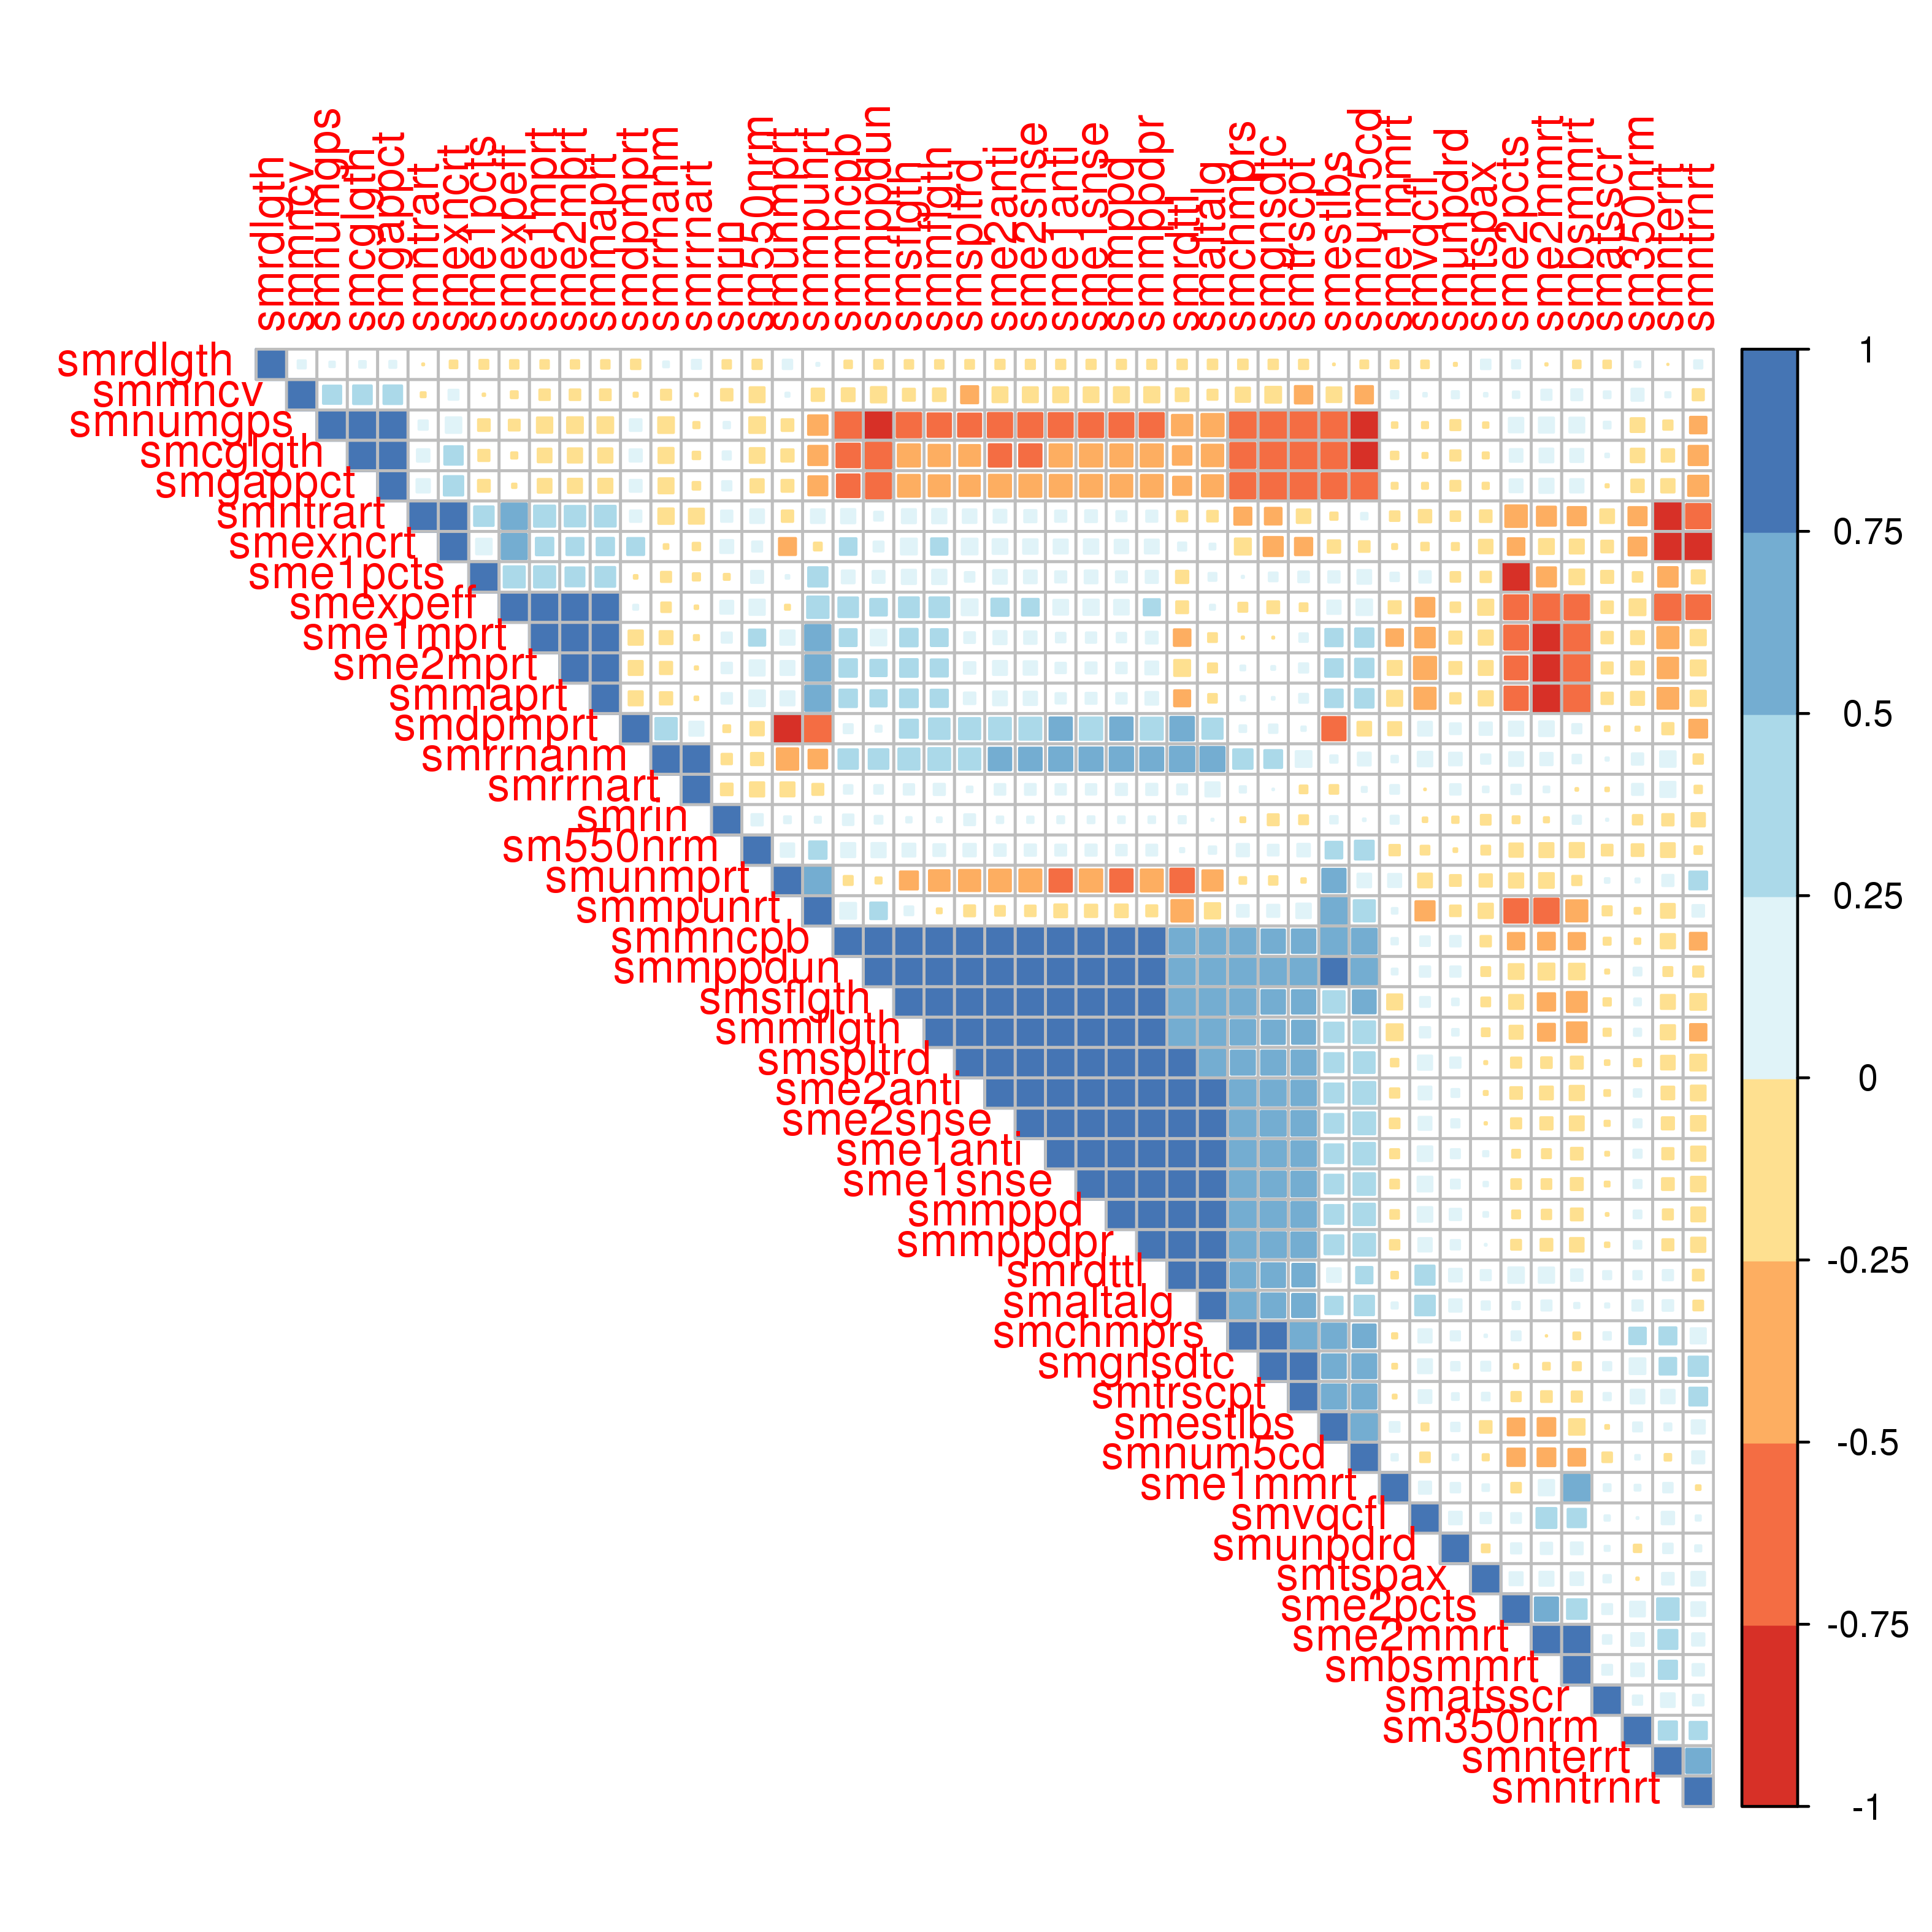

Values plotted in this chart, from the file beside it:
, smatsscr, smrin, smtspax, sme2mprt, smchmprs, smntrart, smnumgps, smmaprt, smexncrt, sm550nrm, smgnsdtc, smunmprt, sm350nrm, smrdlgth, smmncpb, sme1mmrt, smsflgth, smestlbs, smmppd, smnterrt, smrrnanm, smrdttl, smvqcfl
smatsscr, 1, 0.002043, 0.04617, -0.1132, 0.04702, -0.1798, 0.03873, -0.12, -0.129, -0.1055, 0.05892, 0.01553, 0.07839, -0.0479, -0.04107, 0.03875, -0.04559, -0.009178, -0.003946, 0.1796, 0.00623, 0.05739, 0.02212
smrin, 0.002043, 1, -0.08664, 0.1004, -0.01748, 0.1181, 0.03352, 0.1022, 0.1598, 0.1195, -0.1116, 0.03909, -0.08006, -0.06293, 0.1016, 0.0561, 0.02248, 0.04753, 0.03662, -0.1197, -0.0993, 0.04396, -0.01507
smtspax, 0.04617, -0.08664, 1, -0.1856, 0.003109, -0.1265, -0.02251, -0.1934, -0.1736, -0.06898, 0.0724, -0.1438, -0.00273, 0.08149, -0.09878, 0.03601, -0.06912, -0.1263, 0.0165, 0.127, 0.07763, 0.09324, 0.09793
sme2mprt, -0.1132, 0.1004, -0.1856, 1, 0.01703, 0.4179, -0.2403, 0.9909, 0.2858, 0.2208, 0.009964, 0.188, -0.1589, -0.06165, 0.3009, -0.1861, 0.3062, 0.3021, 0.1019, -0.4176, -0.14, -0.2477, -0.4927
smchmprs, 0.04702, -0.01748, 0.003109, 0.01703, 1, -0.2856, -0.6687, 0.0135, -0.2495, 0.1419, 0.7604, -0.03676, 0.2661, -0.08304, 0.6405, -0.02021, 0.645, 0.6081, 0.6751, 0.2855, 0.3742, 0.6157, 0.1674
smntrart, -0.1798, 0.1181, -0.1265, 0.4179, -0.2856, 1, 0.07781, 0.4312, 0.7518, 0.1798, -0.2721, -0.121, -0.3243, -0.001361, 0.1936, -0.08228, 0.19, -0.04491, 0.09373, -0.9999, -0.2303, -0.0959, -0.145
smnumgps, 0.03873, 0.03352, -0.02251, -0.2403, -0.6687, 0.07781, 1, -0.2404, 0.2352, -0.2407, -0.7398, -0.1289, -0.1826, 0.02334, -0.6956, -0.02361, -0.6032, -0.7252, -0.5824, -0.07719, -0.2411, -0.4142, -0.03008
smmaprt, -0.12, 0.1022, -0.1934, 0.9909, 0.0135, 0.4312, -0.2404, 1, 0.2963, 0.2385, 0.003995, 0.1901, -0.1644, -0.06359, 0.3004, -0.2195, 0.3098, 0.3029, 0.1001, -0.4309, -0.1434, -0.2509, -0.4479
smexncrt, -0.129, 0.1598, -0.1736, 0.2858, -0.2495, 0.7518, 0.2352, 0.2963, 1, 0.09305, -0.3616, -0.284, -0.314, -0.05037, 0.2691, -0.0185, 0.2462, -0.144, 0.1726, -0.7509, -0.01595, 0.05774, -0.04777
sm550nrm, -0.1055, 0.1195, -0.06898, 0.2208, 0.1419, 0.1798, -0.2407, 0.2385, 0.09305, 1, 0.1061, 0.1709, -0.1291, -0.07643, 0.1917, -0.09899, 0.1579, 0.2726, 0.1018, -0.1823, -0.1414, 0.01203, -0.06782
smgnsdtc, 0.05892, -0.1116, 0.0724, 0.009964, 0.7604, -0.2721, -0.7398, 0.003995, -0.3616, 0.1061, 1, -0.06284, 0.2413, -0.07954, 0.5523, -0.01685, 0.5607, 0.5688, 0.6474, 0.2711, 0.3141, 0.5654, 0.1869
smunmprt, 0.01553, 0.03909, -0.1438, 0.188, -0.03676, -0.121, -0.1289, 0.1901, -0.284, 0.1709, -0.06284, 1, 0.01168, 0.07954, -0.07217, 0.1616, -0.3201, 0.5461, -0.5036, 0.1168, -0.4593, -0.5598, -0.1838
sm350nrm, 0.07839, -0.08006, -0.00273, -0.1589, 0.2661, -0.3243, -0.1826, -0.1644, -0.314, -0.1291, 0.2413, 0.01168, 1, 0.02703, -0.02352, 0.0268, 0.03944, 0.07141, 0.05301, 0.3261, 0.1201, 0.06076, 0.001207
smrdlgth, -0.0479, -0.06293, 0.08149, -0.06165, -0.08304, -0.001361, 0.02334, -0.06359, -0.05037, -0.07643, -0.07954, 0.07954, 0.02703, 1, -0.04881, -0.05348, -0.0636, -0.0009724, -0.07604, -0.0001945, 0.02703, -0.08149, -0.04959
smmncpb, -0.04107, 0.1016, -0.09878, 0.3009, 0.6405, 0.1936, -0.6956, 0.3004, 0.2691, 0.1917, 0.5523, -0.07217, -0.02352, -0.04881, 1, 0.0337, 0.8635, 0.706, 0.8183, -0.1945, 0.3745, 0.6301, 0.08337
sme1mmrt, 0.03875, 0.0561, 0.03601, -0.1861, -0.02021, -0.08228, -0.02361, -0.2195, -0.0185, -0.09899, -0.01685, 0.1616, 0.0268, -0.05348, 0.0337, 1, -0.2184, 0.08744, -0.06643, 0.081, 0.03479, -0.03592, 0.1386
smsflgth, -0.04559, 0.02248, -0.06912, 0.3062, 0.645, 0.19, -0.6032, 0.3098, 0.2462, 0.1579, 0.5607, -0.3201, 0.03944, -0.0636, 0.8635, -0.2184, 1, 0.4601, 0.8997, -0.1887, 0.4441, 0.6896, 0.08895
smestlbs, -0.009178, 0.04753, -0.1263, 0.3021, 0.6081, -0.04491, -0.7252, 0.3029, -0.144, 0.2726, 0.5688, 0.5461, 0.07141, -0.0009724, 0.706, 0.08744, 0.4601, 1, 0.3479, 0.04156, 0.04577, 0.1786, -0.04103
smmppd, -0.003946, 0.03662, 0.0165, 0.1019, 0.6751, 0.09373, -0.5824, 0.1001, 0.1726, 0.1018, 0.6474, -0.5036, 0.05301, -0.07604, 0.8183, -0.06643, 0.8997, 0.3479, 1, -0.09253, 0.5517, 0.8697, 0.2071
smnterrt, 0.1796, -0.1197, 0.127, -0.4176, 0.2855, -0.9999, -0.07719, -0.4309, -0.7509, -0.1823, 0.2711, 0.1168, 0.3261, -0.0001945, -0.1945, 0.081, -0.1887, 0.04156, -0.09253, 1, 0.2329, 0.09687, 0.1456
smrrnanm, 0.00623, -0.0993, 0.07763, -0.14, 0.3742, -0.2303, -0.2411, -0.1434, -0.01595, -0.1414, 0.3141, -0.4593, 0.1201, 0.02703, 0.3745, 0.03479, 0.4441, 0.04577, 0.5517, 0.2329, 1, 0.599, 0.2042
smrdttl, 0.05739, 0.04396, 0.09324, -0.2477, 0.6157, -0.0959, -0.4142, -0.2509, 0.05774, 0.01203, 0.5654, -0.5598, 0.06076, -0.08149, 0.6301, -0.03592, 0.6896, 0.1786, 0.8697, 0.09687, 0.599, 1, 0.3637
smvqcfl, 0.02212, -0.01507, 0.09793, -0.4927, 0.1674, -0.145, -0.03008, -0.4479, -0.04777, -0.06782, 0.1869, -0.1838, 0.001207, -0.04959, 0.08337, 0.1386, 0.08895, -0.04103, 0.2071, 0.1456, 0.2042, 0.3637, 1
smmncv, 0.03861, -0.1213, 0.007936, -0.1036, -0.1951, -0.01853, 0.3265, -0.1063, 0.09091, -0.2176, -0.243, 0.01162, 0.1378, 0.05815, -0.1571, 0.04521, -0.1355, -0.2077, -0.2202, 0.0203, -0.09242, -0.1558, 0.008008
smtrscpt, 0.04452, -0.07125, 0.05056, 0.07632, 0.7018, -0.1762, -0.7318, 0.07096, -0.2917, 0.1495, 0.975, -0.01406, 0.1806, -0.07643, 0.5568, -0.009826, 0.5475, 0.5925, 0.6217, 0.1746, 0.2422, 0.5114, 0.1552
smmppdpr, -0.01387, 0.03637, 0.001175, 0.1561, 0.665, 0.1152, -0.5863, 0.1524, 0.1856, 0.1087, 0.6368, -0.4875, 0.05048, -0.07526, 0.8236, -0.07941, 0.9166, 0.3532, 0.995, -0.114, 0.5314, 0.8361, 0.1717
smcglgth, 0.008597, 0.05827, -0.02922, -0.1939, -0.6416, 0.1479, 0.9045, -0.1932, 0.3357, -0.2111, -0.7362, -0.1418, -0.1747, 0.03637, -0.5568, -0.04789, -0.4949, -0.6532, -0.4913, -0.1475, -0.2199, -0.3402, -0.01933
smgappct, -0.005709, 0.07782, -0.03102, -0.191, -0.6396, 0.1694, 0.8685, -0.1908, 0.3735, -0.1658, -0.7291, -0.133, -0.1472, 0.04142, -0.5186, -0.02884, -0.4791, -0.6285, -0.4742, -0.1693, -0.2184, -0.3216, -0.02886
smunpdrd, 0.01942, -0.03263, -0.05193, -0.1344, 0.07627, -0.08206, -0.0914, -0.09738, -0.04197, -0.008902, 0.06223, -0.1078, -0.04651, -0.005237, 0.1007, 0.08097, 0.03609, 0.06203, 0.1183, 0.08224, 0.1501, 0.1509, 0.15
smntrnrt, 0.1038, -0.1691, 0.1788, -0.2167, 0.2235, -0.595, -0.2667, -0.2241, -0.9671, -0.049, 0.3667, 0.3139, 0.2932, 0.05893, -0.273, -0.01564, -0.2408, 0.1649, -0.1853, 0.5939, -0.0795, -0.1059, 0.0203
smmpunrt, -0.07415, 0.0303, -0.1975, 0.6441, 0.128, 0.1796, -0.3768, 0.648, -0.0531, 0.2977, 0.1375, 0.7388, -0.02656, 0.005251, 0.2432, 0.02555, 0.06879, 0.6808, -0.1521, -0.1826, -0.3429, -0.4624, -0.3643
smexpeff, -0.1242, 0.1588, -0.2213, 0.8578, -0.07183, 0.6543, -0.108, 0.8695, 0.6434, 0.2269, -0.1317, -0.01883, -0.2453, -0.06398, 0.3841, -0.1365, 0.39, 0.1684, 0.2055, -0.6534, -0.08311, -0.1323, -0.3451
smmppdun, -0.0107, 0.05229, -0.06995, 0.2589, 0.7285, 0.07033, -0.7868, 0.2572, 0.09042, 0.195, 0.687, -0.03004, 0.05343, -0.06826, 0.9638, 0.02702, 0.8497, 0.7651, 0.833, -0.07126, 0.3843, 0.6497, 0.09809
sme2mmrt, 0.06569, -0.01973, 0.1882, -0.853, -0.000337, -0.359, 0.221, -0.8615, -0.2131, -0.1881, -0.03719, -0.2092, 0.1523, -0.002139, -0.2756, 0.2269, -0.2955, -0.3053, -0.07952, 0.3589, 0.1424, 0.2274, 0.3966
sme2anti, -0.02519, 0.03484, -0.0105, 0.1871, 0.6523, 0.1547, -0.5927, 0.1837, 0.2097, 0.1219, 0.6214, -0.4747, 0.04811, -0.07565, 0.8253, -0.07745, 0.928, 0.3559, 0.9858, -0.1533, 0.5089, 0.8077, 0.1584
smaltalg, 0.01184, 0.001829, 0.05872, -0.07287, 0.6934, -0.103, -0.4958, -0.06591, 0.02687, 0.04635, 0.5826, -0.4078, 0.09588, -0.08265, 0.6447, 0.03077, 0.7077, 0.2939, 0.8007, 0.1047, 0.5884, 0.8031, 0.3826
sme2snse, -0.0201, 0.03341, -0.002444, 0.1718, 0.6572, 0.141, -0.5884, 0.1677, 0.2008, 0.1181, 0.6248, -0.4855, 0.05714, -0.07565, 0.8175, -0.08414, 0.9235, 0.3475, 0.9882, -0.1394, 0.5162, 0.8187, 0.1588
smmflgth, -0.04341, 0.01699, -0.0521, 0.2876, 0.6078, 0.1961, -0.5547, 0.2915, 0.2617, 0.1306, 0.5458, -0.4211, 0.04393, -0.06301, 0.8184, -0.2473, 0.9783, 0.368, 0.9226, -0.1944, 0.4757, 0.7218, 0.0981
sme1anti, -0.009727, 0.03944, 0.02096, 0.0996, 0.675, 0.1175, -0.5826, 0.09821, 0.1896, 0.1105, 0.6396, -0.5036, 0.05891, -0.07643, 0.8123, -0.07272, 0.9011, 0.3424, 0.9936, -0.1161, 0.5402, 0.8663, 0.2079
smspltrd, -0.01519, 0.1093, -0.005065, 0.1244, 0.5835, 0.1781, -0.538, 0.1241, 0.2406, 0.1458, 0.5861, -0.4478, -0.04296, -0.06826, 0.8149, -0.04839, 0.8224, 0.3582, 0.9399, -0.1783, 0.4518, 0.8113, 0.1923
smbsmmrt, 0.08919, 0.05969, 0.1497, -0.689, -0.03846, -0.328, 0.215, -0.7106, -0.1886, -0.1941, -0.05632, -0.07628, 0.1516, -0.04842, -0.259, 0.6754, -0.3985, -0.2331, -0.1325, 0.3274, 0.06483, 0.1227, 0.3329
sme1snse, -0.01708, 0.03893, 0.01398, 0.1125, 0.6706, 0.1312, -0.583, 0.1124, 0.1995, 0.1145, 0.6371, -0.4995, 0.05676, -0.07643, 0.815, -0.06729, 0.9061, 0.3443, 0.9923, -0.1298, 0.5334, 0.8537, 0.2122
sme1pcts, -0.1369, -0.02834, -0.09863, 0.3543, 0.002156, 0.3789, -0.1278, 0.3894, 0.2363, 0.1365, 0.06875, 0.008673, -0.08262, -0.07098, 0.1559, 0.06338, 0.1946, 0.1195, 0.1122, -0.3783, -0.09368, -0.1419, 0.1212
smrrnart, -0.007889, -0.1269, 0.02536, -0.006159, 0.032, -0.2192, -0.03054, -0.008669, -0.04714, -0.1936, 0.0008099, -0.1894, 0.1124, 0.0741, 0.06445, 0.06815, 0.09879, -0.06648, 0.1162, 0.2219, 0.8207, 0.0907, -0.0007982
sme1mprt, -0.1223, 0.09524, -0.1911, 0.9526, -0.002149, 0.4465, -0.2285, 0.9792, 0.3002, 0.2548, -0.001393, 0.1966, -0.158, -0.0632, 0.2802, -0.2671, 0.2993, 0.2927, 0.08072, -0.4461, -0.1604, -0.2689, -0.379
smnum5cd, -0.08378, 0.003815, -0.0304, 0.3353, 0.5205, 0.03449, -0.8097, 0.3395, -0.1044, 0.3526, 0.5801, 0.1782, 0.0154, -0.05271, 0.6237, 0.03263, 0.5255, 0.6698, 0.4603, -0.03569, 0.157, 0.2601, -0.0837
smdpmprt, -0.01553, -0.03909, 0.1438, -0.188, 0.03676, 0.121, 0.1289, -0.1901, 0.284, -0.1709, 0.06284, -1, -0.01168, -0.07954, 0.07217, -0.1616, 0.3201, -0.5461, 0.5036, -0.1168, 0.4593, 0.5598, 0.1838
sme2pcts, 0.09049, -0.04022, 0.1618, -0.526, 0.07232, -0.4654, 0.2011, -0.5478, -0.2685, -0.1685, -0.01354, -0.193, 0.2109, 0.05737, -0.2614, -0.0825, -0.1848, -0.276, -0.05436, 0.4659, 0.1829, 0.2345, 0.08718
